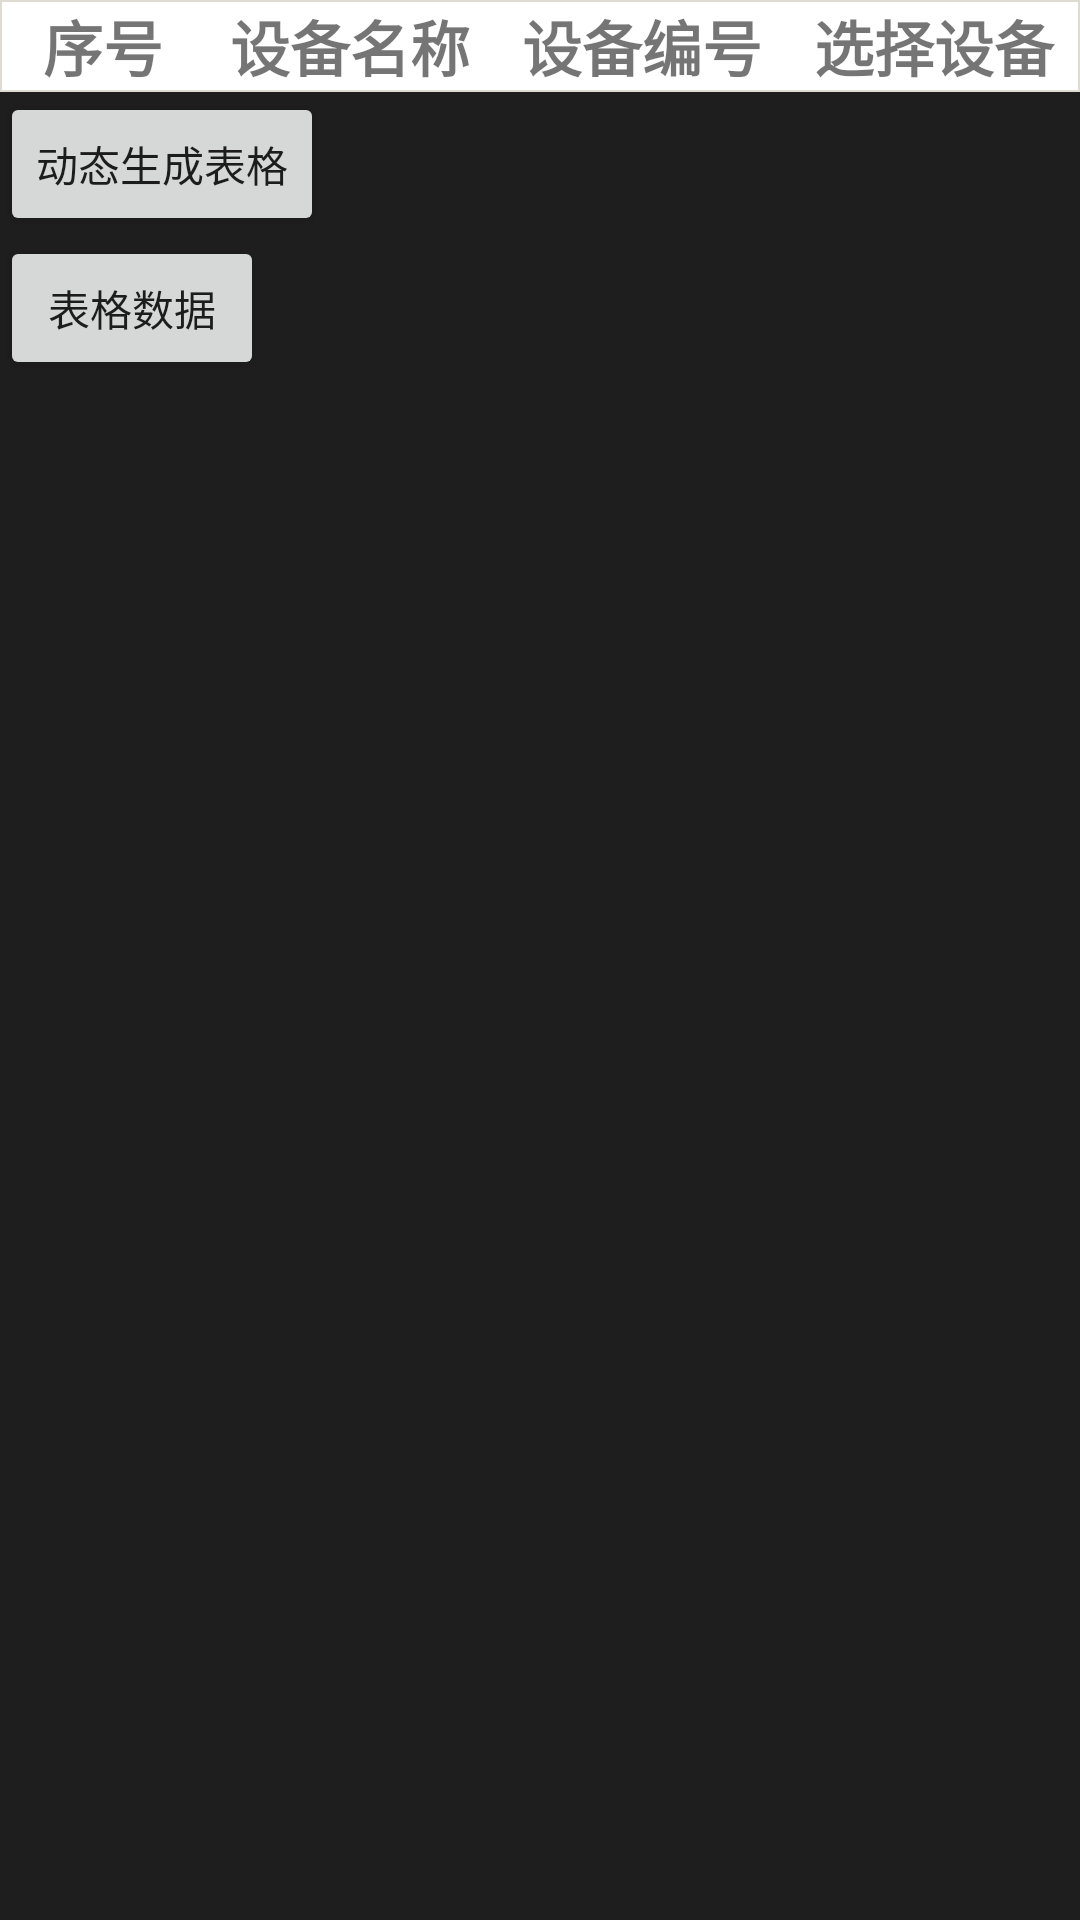

Reconstruct the res/layout file that produces this screen, plus the resources it refers to.
<!-- AndroidManifest.xml: application theme Theme.Kotlin_tablelayout -->
<!-- res/layout/activity_tablelayout.xml -->
<?xml version="1.0" encoding="utf-8"?>
<LinearLayout android:id = "@+id/device_table"
    xmlns:android="http://schemas.android.com/apk/res/android"
    xmlns:tools="http://schemas.android.com/tools"
    android:layout_width="match_parent"
    android:layout_height="match_parent"
    android:background="#1e1e1e"
    android:orientation="vertical"
    tools:context=".ActivityTable">

    <TableLayout
        android:layout_width="wrap_content"
        android:layout_height="wrap_content"
        android:background="#dedcd2"
        android:stretchColumns="*" >

        <TableRow
            android:layout_margin="0.5dip"
            android:background="#dedcd2" >

            <TextView
                android:background="#ffffff"
                android:gravity="center"
                android:text=" 序号 "
                android:textSize="20dip"
                android:textStyle="bold" />

            <TextView
                android:gravity="center"
                android:background="#ffffff"
                android:text="设备名称"
                android:textSize="20dip"
                android:textStyle="bold" />

            <TextView
                android:gravity="center"
                android:background="#ffffff"
                android:text="设备编号"
                android:textSize="20dip"
                android:textStyle="bold" />
            <TextView
                android:gravity="center"
                android:background="#ffffff"
                android:text="选择设备"
                android:textSize="20dip"
                android:textStyle="bold" />
        </TableRow>
    </TableLayout>

    <TableLayout
        android:id="@+id/tablelayout"
        android:layout_width="wrap_content"
        android:layout_height="wrap_content"
        android:background="#dedcd2"
        android:stretchColumns="*" >


    </TableLayout>
    <Button
        android:id="@+id/generate_table"
        android:layout_width="wrap_content"
        android:layout_height="wrap_content"
        android:text="动态生成表格" />

    <Button
        android:id="@+id/table_data"
        android:layout_width="wrap_content"
        android:layout_height="wrap_content"
        android:text=" 表格数据 " />

</LinearLayout>
<!-- resources referenced by this layout -->
<resources>
  <style name="Theme.Kotlin_tablelayout" parent="Theme.MaterialComponents.DayNight.DarkActionBar">
          
          <item name="colorPrimary">@color/purple_500</item>
          <item name="colorPrimaryVariant">@color/purple_700</item>
          <item name="colorOnPrimary">@color/white</item>
          
          <item name="colorSecondary">@color/teal_200</item>
          <item name="colorSecondaryVariant">@color/teal_700</item>
          <item name="colorOnSecondary">@color/black</item>
          
          <item name="android:statusBarColor">?attr/colorPrimaryVariant</item>
          
      </style>
  <!-- not gathered from this repository: default colours our renderer supplied (Android Studio template values) -->
  <color name="purple_500">#FF6200EE</color>
  <color name="purple_700">#FF3700B3</color>
  <color name="teal_200">#FF03DAC5</color>
  <color name="teal_700">#FF018786</color>
  <color name="black">#FF000000</color>
  <color name="white">#FFFFFFFF</color>
</resources>
